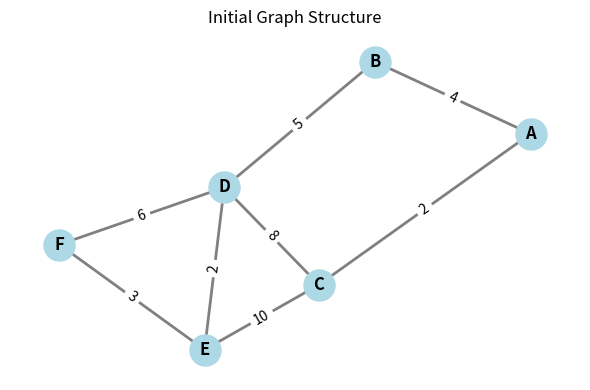
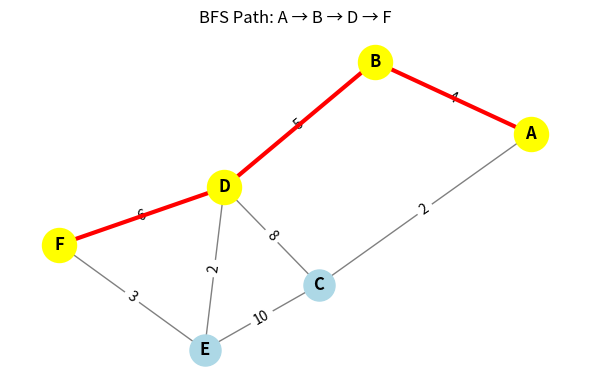
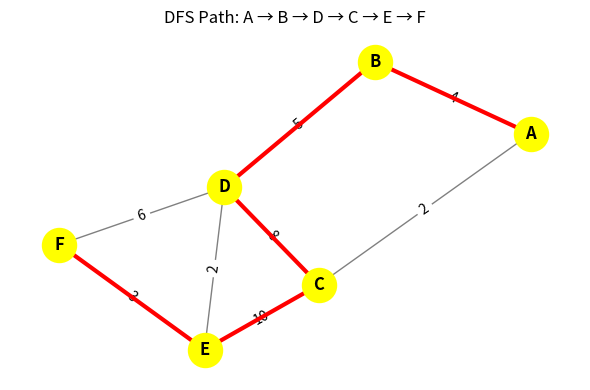
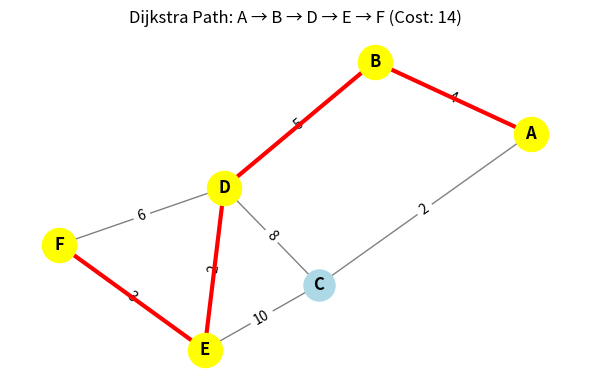

Recreate these plots in Python, in order.
import matplotlib.pyplot as plt
import networkx as nx
from collections import deque
import heapq

class GraphVisualizer:
    def __init__(self):
        self.G = nx.Graph()
        self.pos = None
    
    def create_graph(self, edges):
        self.G.clear()
        for u, v, cost in edges:
            self.G.add_edge(u, v, weight=cost)
        self.pos = nx.spring_layout(self.G, seed=42)
    
    def plot_initial_graph(self):
        plt.figure(figsize=(6, 4), num="Initial Graph")
        
        nx.draw_networkx_nodes(self.G, self.pos, node_size=500, 
                              node_color='lightblue')
        nx.draw_networkx_labels(self.G, self.pos, font_size=12, 
                               font_weight='bold')
        nx.draw_networkx_edges(self.G, self.pos, edge_color='gray', 
                              width=2)
        
        edge_labels = nx.get_edge_attributes(self.G, 'weight')
        nx.draw_networkx_edge_labels(self.G, self.pos, 
                                    edge_labels=edge_labels)
        
        plt.title("Initial Graph Structure")
        plt.axis('off')
        plt.tight_layout()
        plt.show()
    
    def plot_algorithm(self, path, title):
        plt.figure(figsize=(6, 4))
        
        nx.draw_networkx_nodes(self.G, self.pos, node_size=500, 
                              node_color='lightblue')
        nx.draw_networkx_labels(self.G, self.pos, font_size=12, 
                               font_weight='bold')
        nx.draw_networkx_edges(self.G, self.pos, edge_color='gray', 
                              width=1)
        
        edge_labels = nx.get_edge_attributes(self.G, 'weight')
        nx.draw_networkx_edge_labels(self.G, self.pos, 
                                    edge_labels=edge_labels)
        
        path_edges = [(path[i], path[i+1]) for i in range(len(path)-1)]
        nx.draw_networkx_edges(self.G, self.pos, edgelist=path_edges, 
                              edge_color='red', width=3)
        nx.draw_networkx_nodes(self.G, self.pos, nodelist=path, 
                              node_size=600, node_color='yellow')
        
        plt.title(title)
        plt.axis('off')
        plt.tight_layout()
        plt.show()

class GraphAlgorithms:
    def __init__(self, edges):
        self.graph = {}
        for u, v, cost in edges:
            self.add_edge(u, v, cost)
        self.visualizer = GraphVisualizer()
        self.visualizer.create_graph(edges)
    
    def add_edge(self, u, v, cost=1):
        if u not in self.graph:
            self.graph[u] = []
        if v not in self.graph:
            self.graph[v] = []
        self.graph[u].append((v, cost))
        self.graph[v].append((u, cost))
    
    def bfs(self, start, target):
        visited = set()
        queue = deque([[start]])
        visited.add(start)
        
        while queue:
            path = queue.popleft()
            node = path[-1]
            
            if node == target:
                self.visualizer.plot_algorithm(path, 
                    f"BFS Path: {' → '.join(path)}")
                return path
            
            for neighbor, _ in self.graph.get(node, []):
                if neighbor not in visited:
                    visited.add(neighbor)
                    new_path = list(path)
                    new_path.append(neighbor)
                    queue.append(new_path)
        
        return None
    
    def dfs(self, start, target):
        visited = set()
        stack = [[start]]
        
        while stack:
            path = stack.pop()
            node = path[-1]
            
            if node in visited:
                continue
            
            visited.add(node)
            
            if node == target:
                self.visualizer.plot_algorithm(path, 
                    f"DFS Path: {' → '.join(path)}")
                return path
            
            neighbors = sorted(self.graph.get(node, []), reverse=True)
            for neighbor, _ in neighbors:
                if neighbor not in visited:
                    new_path = list(path)
                    new_path.append(neighbor)
                    stack.append(new_path)
        
        return None
    
    def dijkstra(self, start, target):
        distances = {node: float('inf') for node in self.graph}
        distances[start] = 0
        pq = [(0, start, [start])]
        visited = set()
        
        while pq:
            current_dist, current, path = heapq.heappop(pq)
            
            if current in visited:
                continue
            
            visited.add(current)
            
            if current == target:
                self.visualizer.plot_algorithm(path, 
                    f"Dijkstra Path: {' → '.join(path)} (Cost: {current_dist})")
                return path, current_dist
            
            for neighbor, cost in self.graph.get(current, []):
                if neighbor not in visited:
                    new_dist = current_dist + cost
                    if new_dist < distances[neighbor]:
                        distances[neighbor] = new_dist
                        new_path = path + [neighbor]
                        heapq.heappush(pq, (new_dist, neighbor, new_path))
        
        return None, float('inf')

edges = [
    ('A', 'B', 4), ('A', 'C', 2),
    ('B', 'D', 5), ('C', 'D', 8),
    ('C', 'E', 10), ('D', 'F', 6),
    ('E', 'F', 3), ('D', 'E', 2)
]

algo = GraphAlgorithms(edges)

algo.visualizer.plot_initial_graph()

bfs_path = algo.bfs('A', 'F')
dfs_path = algo.dfs('A', 'F')
dijkstra_path, dijkstra_cost = algo.dijkstra('A', 'F')

print(f"\nBFS Path (Shortest Steps):")
print(f"  Path: {' → '.join(bfs_path)}")
print(f"  Number of steps: {len(bfs_path)-1}")

print(f"\nDFS Path (Depth First):")
print(f"  Path: {' → '.join(dfs_path)}")
print(f"  Number of steps: {len(dfs_path)-1}")

print(f"\nDijkstra Path (Lowest Cost):")
print(f"  Path: {' → '.join(dijkstra_path)}")
print(f"  Total cost: {dijkstra_cost}")

path_costs = {
    'BFS': sum([cost for u,v,cost in edges 
                if (u,v) in zip(bfs_path, bfs_path[1:]) or 
                   (v,u) in zip(bfs_path, bfs_path[1:])]),
    'DFS': sum([cost for u,v,cost in edges 
                if (u,v) in zip(dfs_path, dfs_path[1:]) or 
                   (v,u) in zip(dfs_path, dfs_path[1:])]),
    'Dijkstra': dijkstra_cost
}

print(f"BFS Path Cost: {path_costs['BFS']}")
print(f"DFS Path Cost: {path_costs['DFS']}")
print(f"Dijkstra Path Cost: {path_costs['Dijkstra']}")
